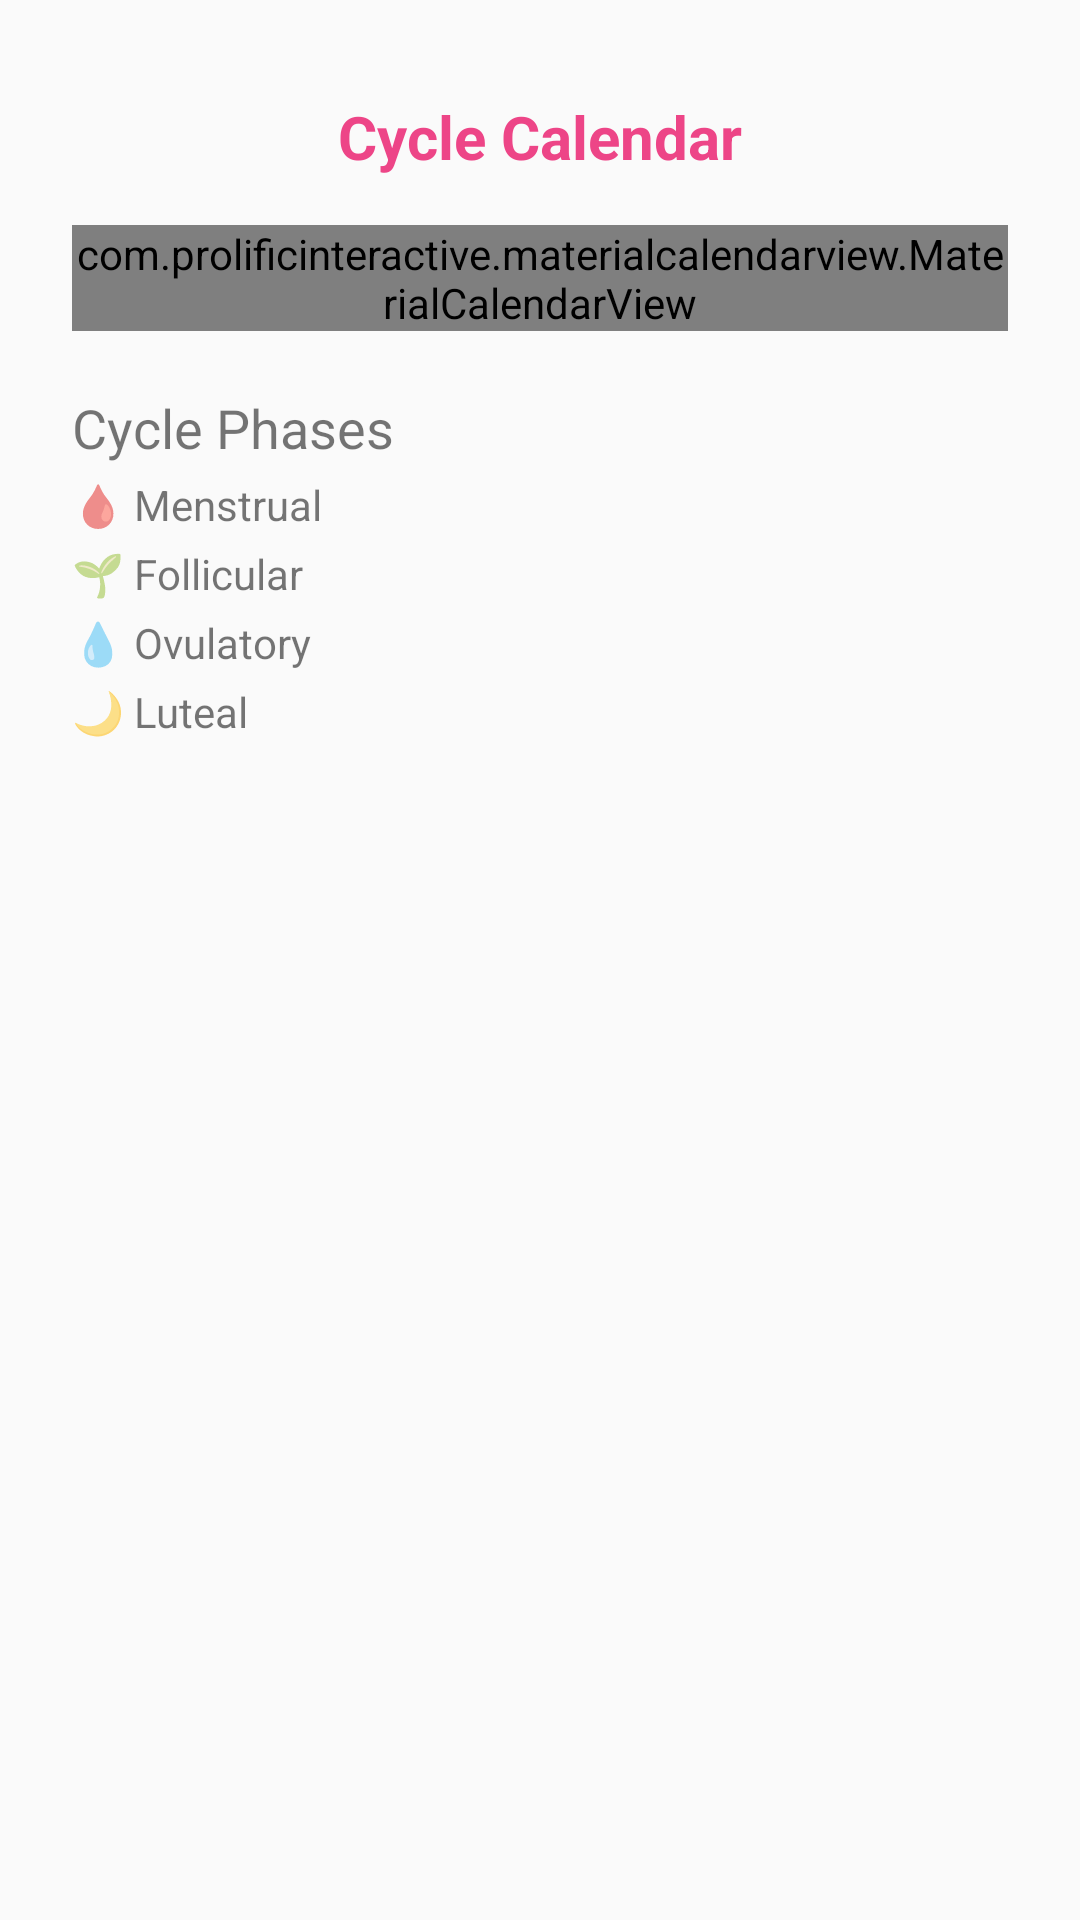

Android layout source for this screen:
<!-- AndroidManifest.xml: application theme Theme.FemPulse -->
<!-- res/layout/activity_calendar.xml -->
<?xml version="1.0" encoding="utf-8"?>
<LinearLayout xmlns:android="http://schemas.android.com/apk/res/android"
    xmlns:app="http://schemas.android.com/apk/res-auto"
    android:orientation="vertical"
    android:layout_width="match_parent"
    android:layout_height="match_parent"
    android:padding="24dp">

    <TextView
        android:id="@+id/tvCalendarTitle"
        android:layout_width="wrap_content"
        android:layout_height="wrap_content"
        android:text="Cycle Calendar"
        android:textSize="20sp"
        android:textStyle="bold"
        android:textColor="@color/my_primary"
        android:layout_gravity="center"
        android:padding="8dp"/>

    <com.prolificinteractive.materialcalendarview.MaterialCalendarView
        android:id="@+id/calendarView"
        android:layout_width="match_parent"
        android:layout_height="wrap_content"
        app:mcv_showOtherDates="all"
        app:mcv_firstDayOfWeek="sunday"
        android:layout_marginTop="8dp"/>

    
    <LinearLayout
        android:layout_width="match_parent"
        android:layout_height="wrap_content"
        android:orientation="vertical"
        android:layout_marginTop="16dp">
        <TextView
            android:layout_width="wrap_content"
            android:layout_height="wrap_content"
            android:text="Cycle Phases"
            android:textSize="18sp"
            android:layout_marginBottom="4dp"
            android:layout_marginTop="4dp"/>
        <TextView android:layout_width="wrap_content" android:layout_height="wrap_content" android:textSize="14sp" android:text="🩸 Menstrual " android:layout_marginBottom="4dp"/>
        <TextView android:layout_width="wrap_content" android:layout_height="wrap_content" android:textSize="14sp" android:text="🌱 Follicular " android:layout_marginBottom="4dp"/>
        <TextView android:layout_width="wrap_content" android:layout_height="wrap_content" android:textSize="14sp" android:text="💧 Ovulatory " android:layout_marginBottom="4dp"/>
        <TextView android:layout_width="wrap_content" android:layout_height="wrap_content" android:textSize="14sp" android:text="🌙 Luteal " android:layout_marginBottom="4dp"/>

    </LinearLayout>
</LinearLayout>
<!-- resources referenced by this layout -->
<resources>
  <color name="my_primary">#ED4587</color>
  <style name="Theme.FemPulse" parent="Theme.AppCompat.Light.NoActionBar" />
</resources>
